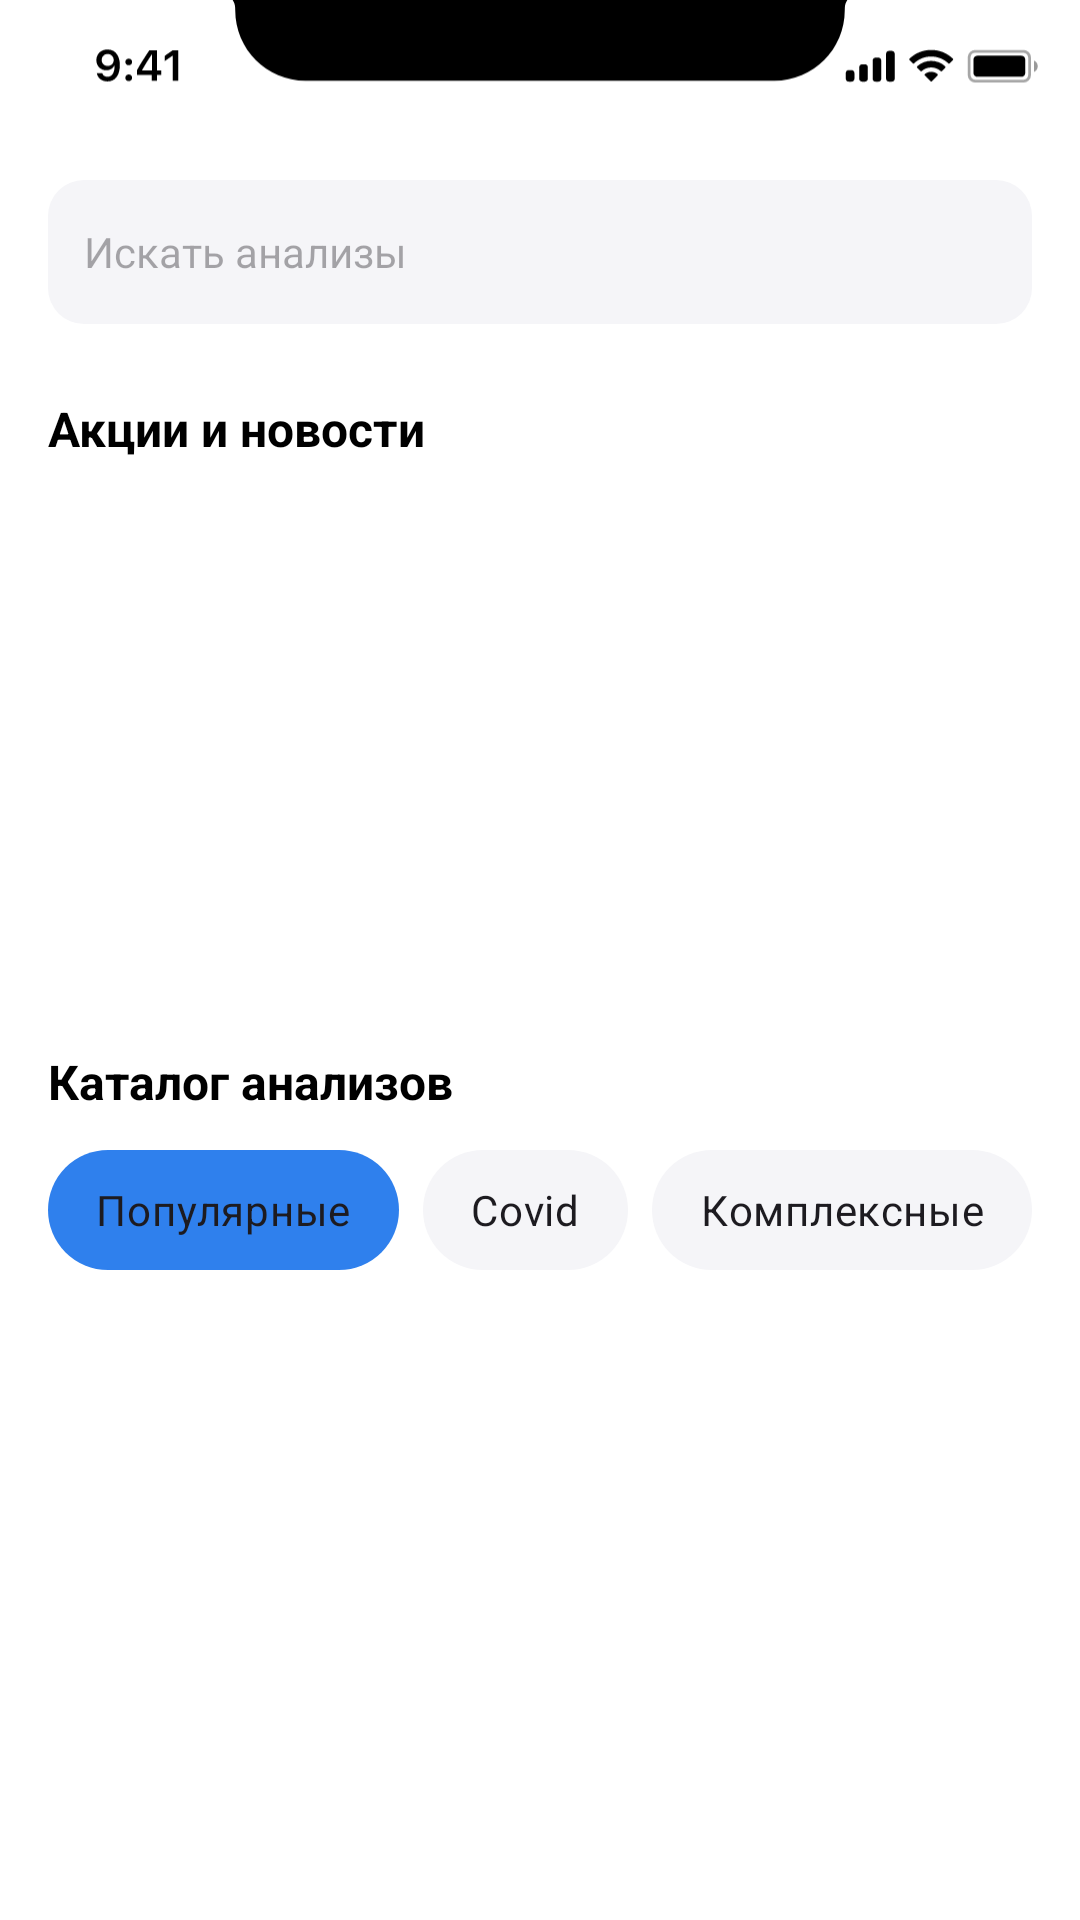

Write the Android layout XML for this screen, with the resource values it uses.
<!-- AndroidManifest.xml: application theme Theme.PZ2326 -->
<!-- res/layout/fragment_analyses.xml -->
<?xml version="1.0" encoding="utf-8"?>
<androidx.constraintlayout.widget.ConstraintLayout
    xmlns:android="http://schemas.android.com/apk/res/android"
    xmlns:app="http://schemas.android.com/apk/res-auto"
    android:layout_width="match_parent"
    android:layout_height="match_parent"
    android:background="@android:color/white">

    
    <ImageView
        android:id="@+id/iv_resource_default"
        android:layout_width="match_parent"
        android:layout_height="wrap_content"
        android:contentDescription="Status bar"
        android:scaleType="fitStart"
        android:src="@drawable/status_bar"
        app:layout_constraintEnd_toEndOf="parent"
        app:layout_constraintStart_toStartOf="parent"
        app:layout_constraintTop_toTopOf="parent" />

    
    <androidx.core.widget.NestedScrollView
        android:layout_width="0dp"
        android:layout_height="0dp"
        android:fillViewport="true"
        app:layout_constraintBottom_toBottomOf="parent"
        app:layout_constraintEnd_toEndOf="parent"
        app:layout_constraintStart_toStartOf="parent"
        app:layout_constraintTop_toBottomOf="@id/iv_resource_default">

        <LinearLayout
            android:layout_width="match_parent"
            android:layout_height="wrap_content"
            android:orientation="vertical"
            android:padding="16dp">

            
            <EditText
                android:id="@+id/et_search"
                android:layout_width="match_parent"
                android:layout_height="48dp"
                android:background="@drawable/background_field"
                android:drawableStart="@drawable/ic_search"
                android:drawablePadding="12dp"
                android:hint="Искать анализы"
                android:padding="12dp"
                android:textSize="14sp" />

            
            <TextView
                android:layout_width="wrap_content"
                android:layout_height="wrap_content"
                android:layout_marginTop="24dp"
                android:text="Акции и новости"
                android:textColor="#000000"
                android:textSize="16sp"
                android:textStyle="bold" />

            
            <androidx.recyclerview.widget.RecyclerView
                android:id="@+id/rv_promotions"
                android:layout_width="match_parent"
                android:layout_height="160dp"
                android:layout_marginTop="12dp" />

            
            <TextView
                android:layout_width="wrap_content"
                android:layout_height="wrap_content"
                android:layout_marginTop="24dp"
                android:text="Каталог анализов"
                android:textColor="#000000"
                android:textSize="16sp"
                android:textStyle="bold" />

            
            <RadioGroup
                android:id="@+id/rg_categories"
                android:layout_width="match_parent"
                android:layout_height="wrap_content"
                android:layout_marginTop="12dp"
                android:orientation="horizontal">

                <RadioButton
                    android:id="@+id/rb_popular"
                    android:layout_width="wrap_content"
                    android:layout_height="40dp"
                    android:layout_marginEnd="8dp"
                    android:background="@drawable/category_button_background"
                    android:button="@null"
                    android:checked="true"
                    android:gravity="center"
                    android:paddingStart="16dp"
                    android:paddingEnd="16dp"
                    android:text="Популярные"
                    android:textColor="@color/category_text_color"
                    android:textSize="14sp" />

                <RadioButton
                    android:id="@+id/rb_covid"
                    android:layout_width="wrap_content"
                    android:layout_height="40dp"
                    android:layout_marginEnd="8dp"
                    android:background="@drawable/category_button_background"
                    android:button="@null"
                    android:gravity="center"
                    android:paddingStart="16dp"
                    android:paddingEnd="16dp"
                    android:text="Covid"
                    android:textColor="@color/category_text_color"
                    android:textSize="14sp" />

                <RadioButton
                    android:id="@+id/rb_complex"
                    android:layout_width="wrap_content"
                    android:layout_height="40dp"
                    android:background="@drawable/category_button_background"
                    android:button="@null"
                    android:gravity="center"
                    android:paddingStart="16dp"
                    android:paddingEnd="16dp"
                    android:text="Комплексные"
                    android:textColor="@color/category_text_color"
                    android:textSize="14sp" />
            </RadioGroup>

            
            <androidx.recyclerview.widget.RecyclerView
                android:id="@+id/rv_analyses"
                android:layout_width="match_parent"
                android:layout_height="wrap_content"
                android:layout_marginTop="16dp"
                android:nestedScrollingEnabled="false" />

        </LinearLayout>
    </androidx.core.widget.NestedScrollView>

</androidx.constraintlayout.widget.ConstraintLayout>
<!-- resources referenced by this layout -->
<resources>
  <!-- drawable background_field (drawable) -->
  <?xml version="1.0" encoding="utf-8"?>
  <shape xmlns:android="http://schemas.android.com/apk/res/android"
      android:shape="rectangle">
      <solid android:color="#F5F5F8" />
      <corners android:radius="12dp" />
  </shape>
  <!-- drawable category_button_background (drawable) -->
  <?xml version="1.0" encoding="utf-8"?>
  <selector xmlns:android="http://schemas.android.com/apk/res/android">
      <item android:state_checked="true">
          <shape android:shape="rectangle">
              <solid android:color="#2F80ED" />
              <corners android:radius="20dp" />
          </shape>
      </item>
      <item>
          <shape android:shape="rectangle">
              <solid android:color="#F5F5F8" />
              <corners android:radius="20dp" />
          </shape>
      </item>
  </selector>
  <!-- drawable status_bar: vector/xml drawable (drawable, 4824 chars, omitted) -->
  <style name="Theme.PZ2326" parent="Base.Theme.PZ2326" />
  <style name="Base.Theme.PZ2326" parent="Theme.Material3.DayNight.NoActionBar">
          
          
      </style>
</resources>
